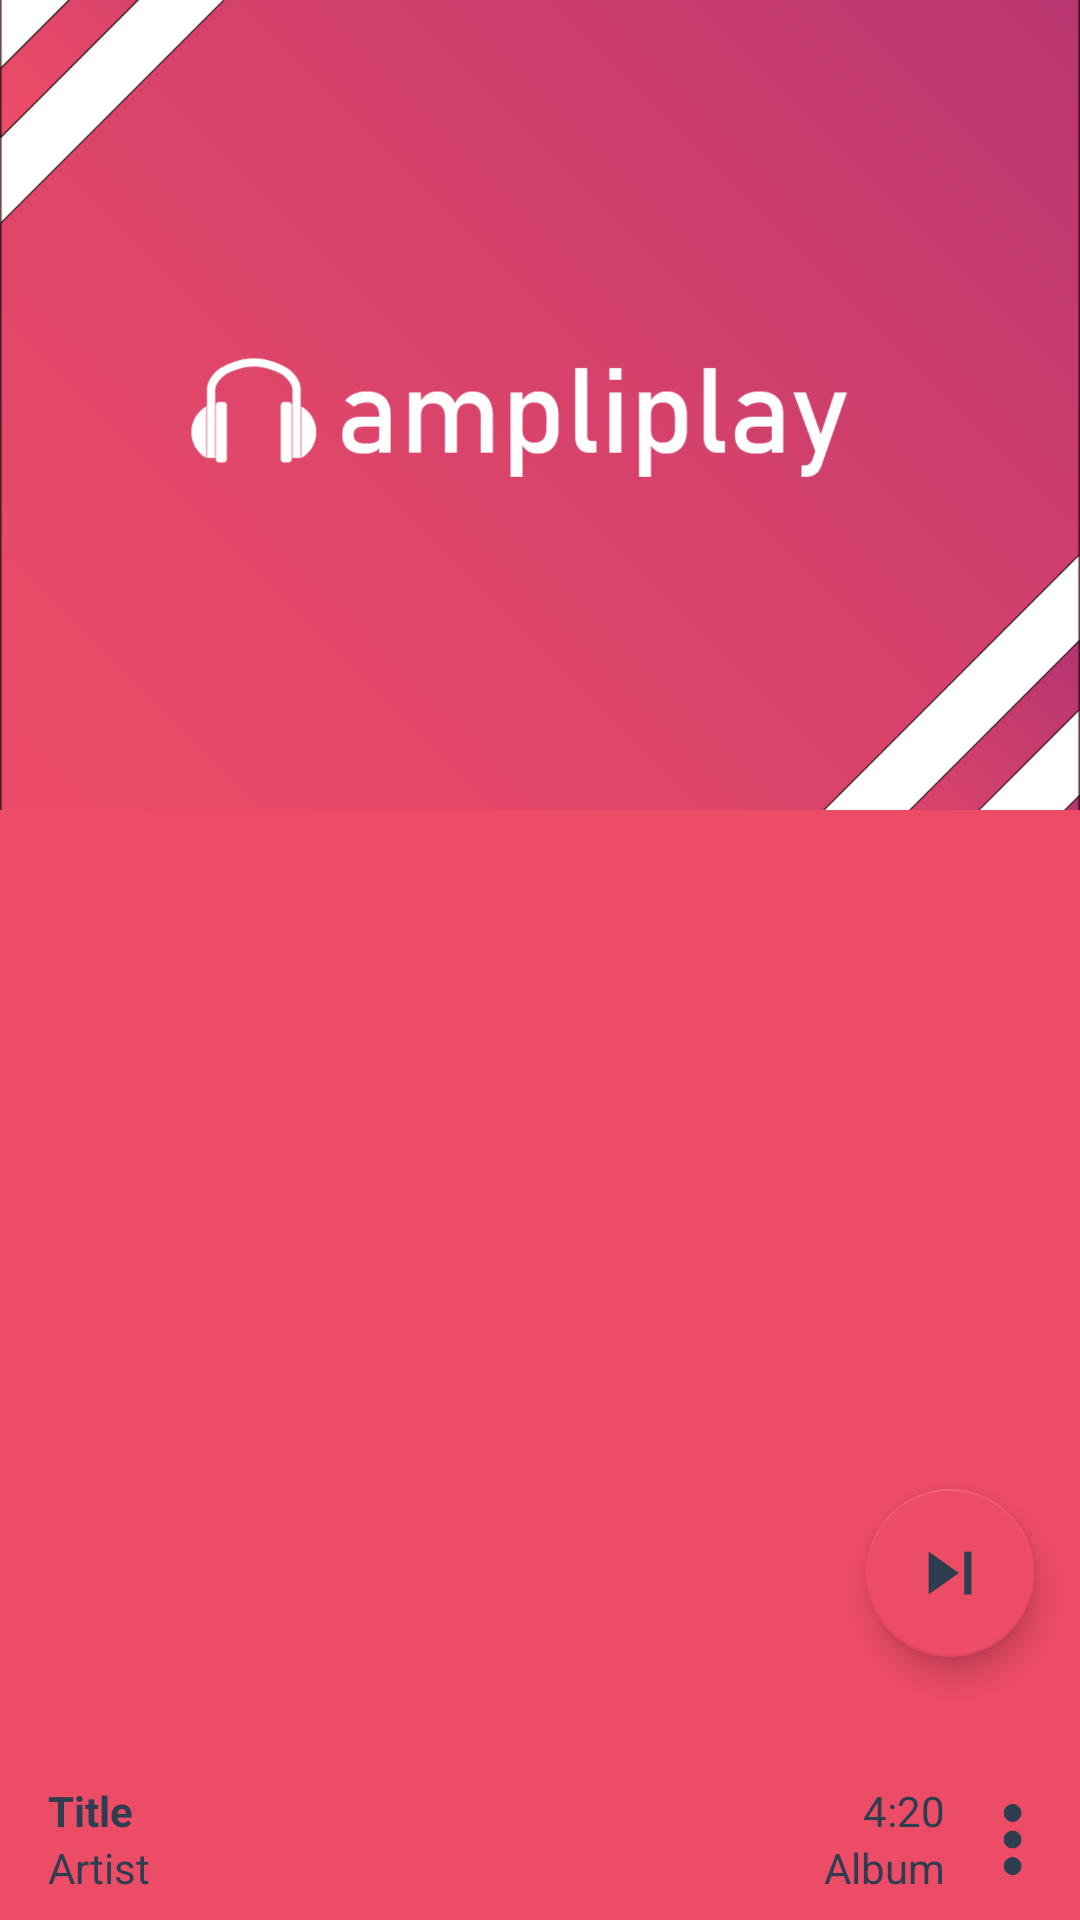

Layout XML and referenced resources for this Android screen:
<!-- AndroidManifest.xml: application theme AmpliFire_Light -->
<!-- res/layout/dialogfragment.xml -->
<?xml version="1.0" encoding="utf-8"?>
<android.support.constraint.ConstraintLayout
    xmlns:android="http://schemas.android.com/apk/res/android"
    xmlns:app="http://schemas.android.com/apk/res-auto"
    xmlns:tools="http://schemas.android.com/tools"
    android:layout_width="match_parent"
    android:background="@color/colorAccent"
    android:layout_height="320dp">

    <ImageView
        android:id="@+id/album_art_view"
        android:layout_width="match_parent"
        android:layout_height="270dp"
        android:layout_marginBottom="8dp"
        android:contentDescription="@string/album_art"
        android:scaleType="centerCrop"
        app:layout_constraintBottom_toTopOf="@+id/constraintLayout"
        app:layout_constraintEnd_toEndOf="parent"
        app:layout_constraintHorizontal_bias="1.0"
        app:layout_constraintStart_toStartOf="parent"
        app:layout_constraintTop_toTopOf="parent"
        app:layout_constraintVertical_bias="0.0"
        app:srcCompat="@drawable/album_art_template" />

    <android.support.constraint.ConstraintLayout
        android:id="@+id/constraintLayout"
        android:layout_width="match_parent"
        android:layout_height="wrap_content"
        android:layout_weight="1"
        app:layout_constraintBottom_toBottomOf="parent">

        <TextView
            android:id="@+id/f_song_artist"
            android:layout_width="0dp"
            android:layout_height="wrap_content"
            android:layout_marginBottom="8dp"
            android:layout_marginEnd="8dp"

            android:layout_marginStart="16dp"
            android:layout_weight="1"
            android:ellipsize="end"

            android:maxLines="1"
            android:text="Artist"
            android:textColor="@color/colorText"
            android:textSize="14sp"
            app:layout_constraintBottom_toBottomOf="parent"
            app:layout_constraintEnd_toStartOf="@+id/verticalListGuideline"
            app:layout_constraintStart_toStartOf="parent"
            app:layout_constraintTop_toBottomOf="@+id/f_song_title" />

        <TextView
            android:id="@+id/f_song_title"
            android:layout_width="0dp"
            android:layout_height="wrap_content"
            android:layout_marginEnd="32dp"
            android:layout_marginStart="16dp"

            android:layout_marginTop="8dp"
            android:layout_weight="1"
            android:ellipsize="end"
            android:maxLines="1"

            android:scrollHorizontally="true"
            android:singleLine="true"
            android:text="Title"
            android:textColor="@color/colorText"
            android:textSize="14sp"
            android:textStyle="bold"
            app:layout_constraintEnd_toStartOf="@+id/f_song_duration"
            app:layout_constraintStart_toStartOf="parent"
            app:layout_constraintTop_toTopOf="parent" />

        <TextView
            android:id="@+id/f_song_duration"
            android:layout_width="0dp"
            android:layout_height="wrap_content"
            android:layout_marginTop="8dp"
            android:layout_weight="1"

            android:ellipsize="end"
            android:maxLines="1"
            android:scrollHorizontally="true"
            android:singleLine="true"

            android:text="4:20"
            android:textAlignment="viewEnd"
            android:textColor="@color/colorText"

            android:textSize="14sp"
            app:layout_constraintEnd_toStartOf="@+id/f_songOverflowButton"
            app:layout_constraintTop_toTopOf="parent" />

        <TextView
            android:id="@+id/f_song_album"
            android:layout_width="0dp"
            android:layout_height="wrap_content"
            android:layout_marginBottom="8dp"

            android:layout_marginStart="8dp"
            android:layout_weight="1"
            android:ellipsize="end"
            android:maxLines="1"

            android:scrollHorizontally="true"
            android:singleLine="true"

            android:text="Album"
            android:textAlignment="viewEnd"
            android:textColor="@color/colorText"
            android:textSize="14sp"
            app:layout_constraintBottom_toBottomOf="parent"
            app:layout_constraintEnd_toStartOf="@+id/f_songOverflowButton"
            app:layout_constraintStart_toStartOf="@+id/verticalListGuideline"
            app:layout_constraintTop_toBottomOf="@+id/song_duration" />

        <ImageButton
            android:id="@+id/f_songOverflowButton"

            style="?android:attr/borderlessButtonStyle"
            android:layout_width="wrap_content"
            android:layout_height="0dp"
            android:layout_weight="1"
            android:contentDescription="@string/more_menu"
            android:minHeight="0dp"
            android:minWidth="0dp"
            android:padding="0dp"
            app:layout_constraintBottom_toBottomOf="parent"
            app:layout_constraintEnd_toEndOf="parent"
            app:layout_constraintTop_toTopOf="parent"
            app:srcCompat="@drawable/ic_more_vert_dark_45dp" />

        <android.support.constraint.Guideline
            android:id="@+id/verticalListGuideline"
            android:layout_width="wrap_content"
            android:layout_height="wrap_content"
            android:orientation="vertical"
            app:layout_constraintGuide_percent="0.5" />


    </android.support.constraint.ConstraintLayout>

    <android.support.design.widget.FloatingActionButton
        android:id="@+id/fab"
        android:layout_width="wrap_content"
        android:layout_height="wrap_content"
        android:layout_gravity="bottom|end"
        android:src="@drawable/ic_skip_next_dark"
        app:layout_constraintBottom_toBottomOf="parent"
        app:layout_constraintEnd_toEndOf="parent"
        app:layout_constraintHorizontal_bias="0.95"
        app:layout_constraintStart_toStartOf="parent"
        app:layout_constraintTop_toTopOf="parent"
        app:layout_constraintVertical_bias="0.85" />

</android.support.constraint.ConstraintLayout>
<!-- resources referenced by this layout -->
<resources>
  <color name="colorAccent">#ed4c67</color>
  <color name="colorText">#2c3e50</color>
  <!-- drawable ic_more_vert_dark_45dp: png bitmap (drawable-hdpi, 956 bytes) -->
  <!-- drawable ic_skip_next_dark: png bitmap (drawable-hdpi, 1286 bytes) -->
  <string name="album_art">album art</string>
  <string name="more_menu">more menu</string>
  <style name="AmpliFire_Light" parent="Theme.AppCompat.Light.NoActionBar">
          <item name="colorPrimaryDark">@color/colorPrimaryDark</item>
          <item name="colorPrimary">@color/colorAccent</item>
          <item name="colorAccent">@color/colorAccent</item>
          <item name="android:textColorPrimary">@color/colorText</item>
          <item name="android:textColorPrimaryInverse">@color/colorLight</item>
          <item name="android:textColorSecondaryInverse">@color/colorLight</item>
          <item name="android:statusBarColor">@color/colorPrimaryDark</item>
      </style>
  <color name="colorPrimaryDark">#B53471</color>
  <color name="colorLight">#ecf0f1</color>
</resources>
